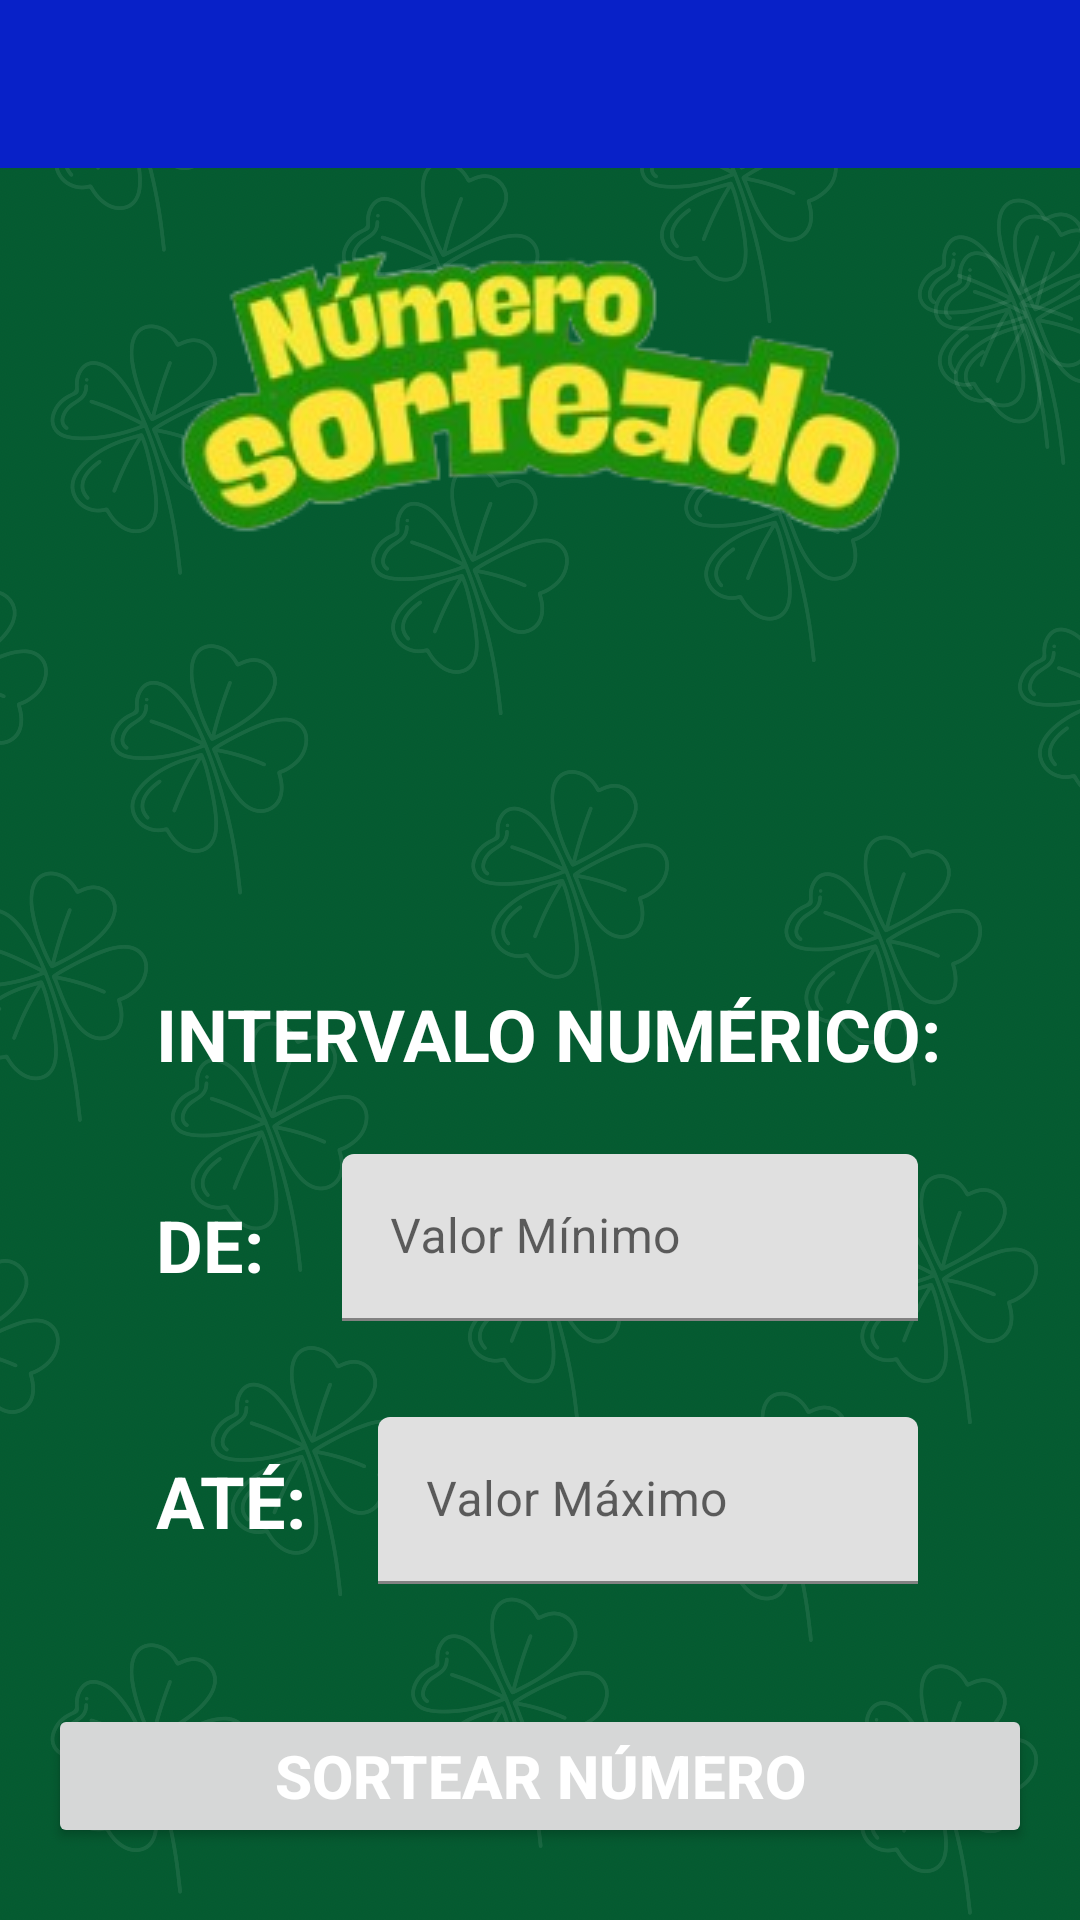

Layout XML and referenced resources for this Android screen:
<!-- AndroidManifest.xml: application theme Theme.AppSorteio -->
<!-- res/layout/activity_number.xml -->
<?xml version="1.0" encoding="utf-8"?>
<androidx.constraintlayout.widget.ConstraintLayout xmlns:android="http://schemas.android.com/apk/res/android"
    xmlns:app="http://schemas.android.com/apk/res-auto"
    xmlns:tools="http://schemas.android.com/tools"
    android:id="@+id/main"
    android:layout_width="match_parent"
    android:layout_height="match_parent"
    android:background="@drawable/fundo"
    tools:context=".NumberActivity">

    <com.google.android.material.textfield.TextInputLayout
        android:id="@+id/textInputMinimo"
        android:layout_width="0dp"
        android:layout_height="wrap_content"
        android:layout_marginStart="16dp"
        android:layout_marginBottom="16dp"
        android:padding="8dp"
        app:layout_constraintBottom_toTopOf="@+id/textInputLayout"
        app:layout_constraintEnd_toEndOf="@+id/textView"
        app:layout_constraintHorizontal_bias="0.0"
        app:layout_constraintStart_toEndOf="@+id/textMinimo">

        <com.google.android.material.textfield.TextInputEditText
            android:id="@+id/editValorMinimo"
            android:layout_width="match_parent"
            android:layout_height="wrap_content"
            android:hint="Valor Mínimo"
            android:inputType="number" />
    </com.google.android.material.textfield.TextInputLayout>

    <TextView
        android:id="@+id/textMaximo"
        android:layout_width="wrap_content"
        android:layout_height="wrap_content"
        android:text="ATÉ:"
        android:textColor="@color/white"
        android:textSize="24sp"
        android:textStyle="bold"
        app:layout_constraintBottom_toBottomOf="@+id/textInputLayout"
        app:layout_constraintStart_toStartOf="@+id/textMinimo"
        app:layout_constraintTop_toTopOf="@+id/textInputLayout" />

    <TextView
        android:id="@+id/textMinimo"
        android:layout_width="38dp"
        android:layout_height="28dp"
        android:text="DE:"
        android:textColor="@color/white"
        android:textSize="24sp"
        android:textStyle="bold"
        app:layout_constraintBottom_toBottomOf="@+id/textInputMinimo"
        app:layout_constraintStart_toStartOf="@+id/textView"
        app:layout_constraintTop_toTopOf="@+id/textInputMinimo" />

    <include
        android:id="@+id/includeToolbarNumero"
        layout="@layout/toolbar"
        android:layout_width="0dp"
        android:layout_height="wrap_content"
        app:layout_constraintEnd_toEndOf="parent"
        app:layout_constraintStart_toStartOf="parent"
        app:layout_constraintTop_toTopOf="parent" />

    <Button
        android:id="@+id/btnSortearNumero"
        android:layout_width="0dp"
        android:layout_height="wrap_content"
        android:layout_marginStart="16dp"
        android:layout_marginEnd="16dp"
        android:layout_marginBottom="24dp"
        android:text="SORTEAR NÚMERO"
        android:textColor="@color/white"
        android:textSize="20sp"
        android:textStyle="bold"
        app:layout_constraintBottom_toBottomOf="parent"
        app:layout_constraintEnd_toEndOf="parent"
        app:layout_constraintHorizontal_bias="0.5"
        app:layout_constraintStart_toStartOf="parent" />

    <TextView
        android:id="@+id/textResultado"
        android:layout_width="0dp"
        android:layout_height="wrap_content"
        android:layout_marginStart="16dp"
        android:layout_marginEnd="16dp"
        android:gravity="center"
        android:textAlignment="center"
        android:textColor="@color/yellow"
        android:textSize="96sp"
        app:layout_constraintBottom_toTopOf="@+id/textView"
        app:layout_constraintEnd_toEndOf="parent"
        app:layout_constraintHorizontal_bias="0.5"
        app:layout_constraintStart_toStartOf="parent"
        app:layout_constraintTop_toBottomOf="@+id/imageView3" />

    <ImageView
        android:id="@+id/imageView3"
        android:layout_width="wrap_content"
        android:layout_height="wrap_content"
        android:layout_marginTop="16dp"
        app:layout_constraintEnd_toEndOf="parent"
        app:layout_constraintHorizontal_bias="0.5"
        app:layout_constraintStart_toStartOf="parent"
        app:layout_constraintTop_toBottomOf="@+id/includeToolbarNumero"
        app:srcCompat="@drawable/numero_sorteado" />

    <TextView
        android:id="@+id/textView"
        android:layout_width="wrap_content"
        android:layout_height="wrap_content"
        android:layout_marginBottom="16dp"
        android:text="INTERVALO NUMÉRICO:"
        android:textColor="@color/white"
        android:textSize="24sp"
        android:textStyle="bold"
        app:layout_constraintBottom_toTopOf="@+id/textInputMinimo"
        app:layout_constraintEnd_toEndOf="parent"
        app:layout_constraintHorizontal_bias="0.529"
        app:layout_constraintStart_toStartOf="parent" />

    <com.google.android.material.textfield.TextInputLayout
        android:id="@+id/textInputLayout"
        android:layout_width="0dp"
        android:layout_height="wrap_content"
        android:layout_marginStart="16dp"
        android:layout_marginBottom="32dp"
        android:paddingStart="8dp"
        android:paddingTop="8dp"
        android:paddingEnd="8dp"
        android:paddingBottom="8dp"
        app:layout_constraintBottom_toTopOf="@+id/btnSortearNumero"
        app:layout_constraintEnd_toEndOf="@+id/textInputMinimo"
        app:layout_constraintStart_toEndOf="@+id/textMaximo">

        <com.google.android.material.textfield.TextInputEditText
            android:id="@+id/editValorMaximo"
            android:layout_width="match_parent"
            android:layout_height="wrap_content"
            android:hint="Valor Máximo"
            android:inputType="number" />
    </com.google.android.material.textfield.TextInputLayout>

</androidx.constraintlayout.widget.ConstraintLayout>
<!-- res/layout/toolbar.xml (included above) -->
<?xml version="1.0" encoding="utf-8"?>
<androidx.constraintlayout.widget.ConstraintLayout xmlns:android="http://schemas.android.com/apk/res/android"
    xmlns:app="http://schemas.android.com/apk/res-auto"
    android:layout_width="match_parent"
    android:layout_height="wrap_content">

    <com.google.android.material.appbar.MaterialToolbar
        android:id="@+id/materialToolbar"
        android:layout_width="0dp"
        android:layout_height="wrap_content"
        android:background="?attr/colorPrimary"
        android:minHeight="?attr/actionBarSize"
        android:theme="?attr/actionBarTheme"
        app:layout_constraintEnd_toEndOf="parent"
        app:layout_constraintHorizontal_bias="0.5"
        app:layout_constraintStart_toStartOf="parent"
        app:layout_constraintTop_toTopOf="parent"
        app:navigationIconTint="@color/white"
        app:titleTextColor="@color/white" />

</androidx.constraintlayout.widget.ConstraintLayout>
<!-- resources referenced by this layout -->
<resources>
  <color name="white">#FFFFFFFF</color>
  <!-- drawable fundo: png bitmap (drawable, 575965 bytes) -->
  <!-- drawable numero_sorteado: png bitmap (drawable, 40166 bytes) -->
  <style name="Theme.AppSorteio" parent="Theme.MaterialComponents.DayNight.DarkActionBar">
          
          
          <item name="colorPrimary">@color/blue_1</item>
          <item name="colorOnPrimary">@color/blue_2</item>
          
  
          <item name="android:statusBarColor">?attr/colorOnPrimary</item>
      </style>
  <color name="blue_1">#0821C8</color>
  <color name="blue_2">#0A1250</color>
</resources>
